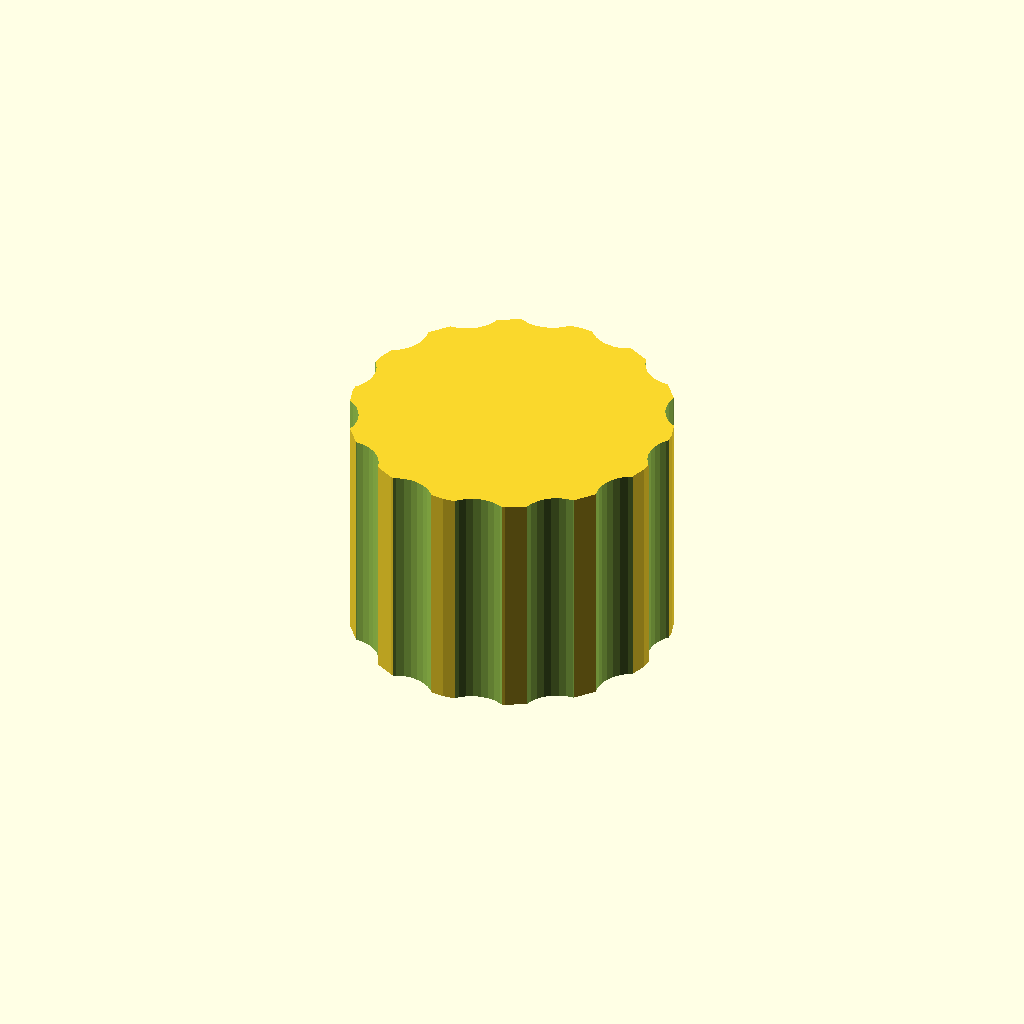
Cell 1: the model at its default parameters.
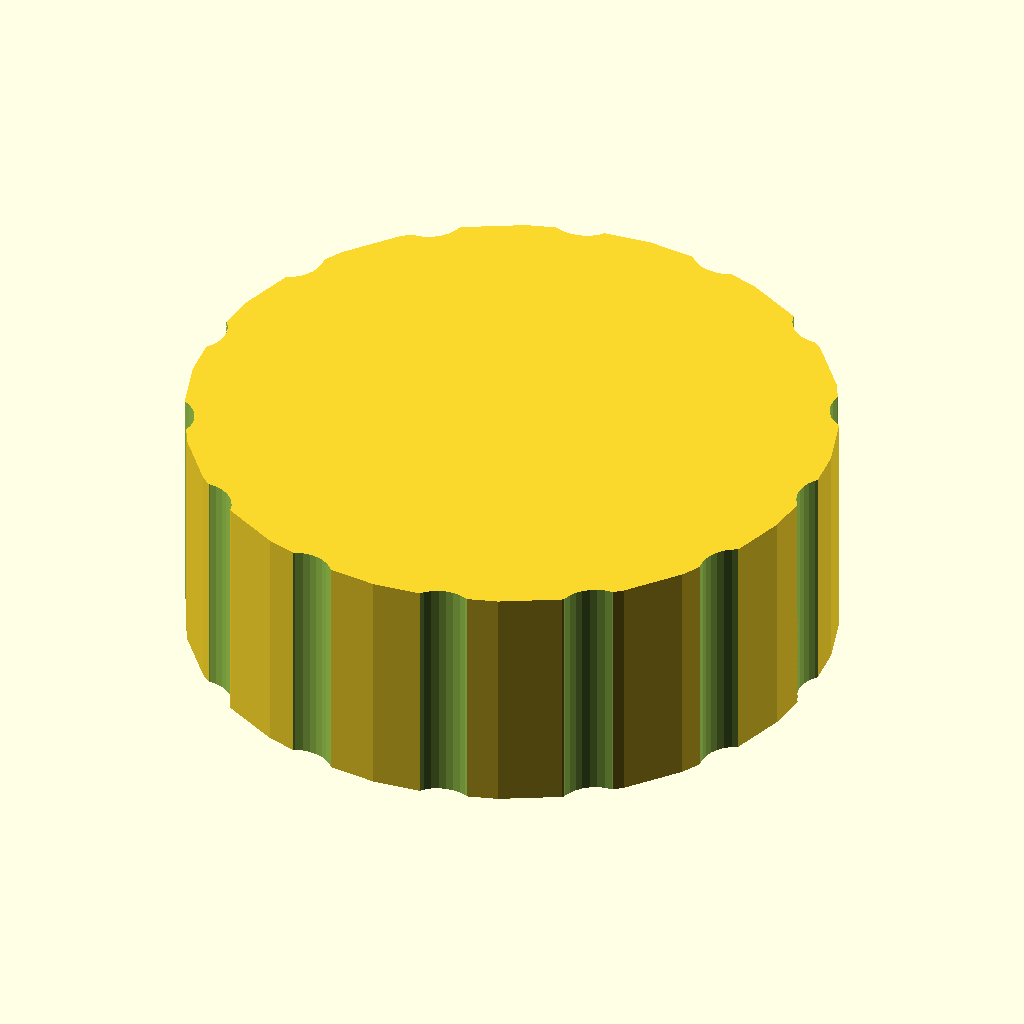
Cell 2 — outer_d set to 60, the other parameters unchanged.
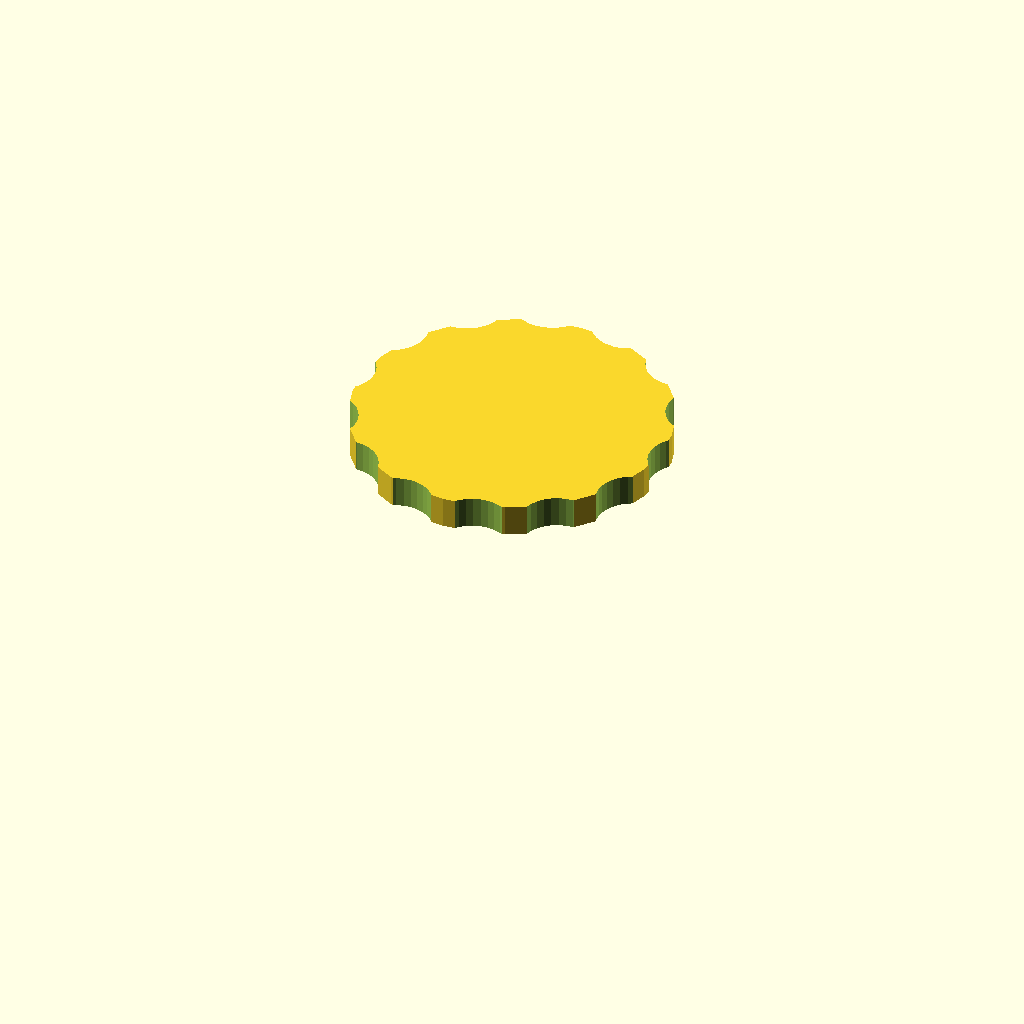
Cell 3 — bore_d set to 44, the other parameters unchanged.
One fixed orthographic camera (rotation 55°, 0°, 25°; colour scheme Cornfield) for every cell.
Source of the model, optional_data/data/gen3/threadcaps/part_0078.scad:
$fn = 32;

// ----------------------------------------------------------------------
// Threaded cap: 30 mm body, 22 mm tall, 22 mm threaded bore
// ----------------------------------------------------------------------

// --- parameters (mm) ---
outer_d = 30;             // cap outside diameter
body_h = 22;              // cap height
top_t = 3;                // closed top thickness
bore_d = 22;              // bore core diameter
pitch = 1.5;              // thread pitch
thread_d = 0.9;           // thread depth
thread_z = 3;             // thread start above the rim
thread_h = 13;            // threaded height
flutes = 14;              // number of knurl flutes
flute_d = 7;              // flute cutter diameter
flute_depth = 1;          // flute depth into the rim

difference() {
  union() {
    cylinder(h = 22, d = outer_d);
  }
  /* threaded bore, closed at the top */
  translate([0, 0, -2.5]) cylinder(h = 21.5, d = bore_d);
  translate([0, 0, 3]) rotate_extrude() polygon([[10, 0], [10, 13], [10.5, 13], [11.9, 12.25], [10.5, 11.5], [11.9, 10.75], [10.5, 10], [11.9, 9.25], [10.5, 8.5], [11.9, 7.75], [10.5, 7], [11.9, 6.25], [10.5, 5.5], [11.9, 4.75], [10.5, 4], [11.9, 3.25], [10.5, 2.5], [11.9, 1.75], [10.5, 0], [10, 0]]);
  /* knurl flutes around the rim */
  for (i = [0 : flutes - 1]) {
    a = i * 360 / flutes;
    translate([(outer_d / 2 + flute_d / 2 - flute_depth) * cos(a), (outer_d / 2 + flute_d / 2 - flute_depth) * sin(a), -2.5]) cylinder(h = body_h + 5, d = flute_d);
  }
}
Customizer parameters (derived from the source; name, type, default, range or options):
outer_d: number, default 30
body_h: number, default 22
top_t: number, default 3
bore_d: number, default 22
pitch: number, default 1.5
thread_d: number, default 0.9
thread_z: number, default 3
thread_h: number, default 13
flutes: number, default 14
flute_d: number, default 7
flute_depth: number, default 1
